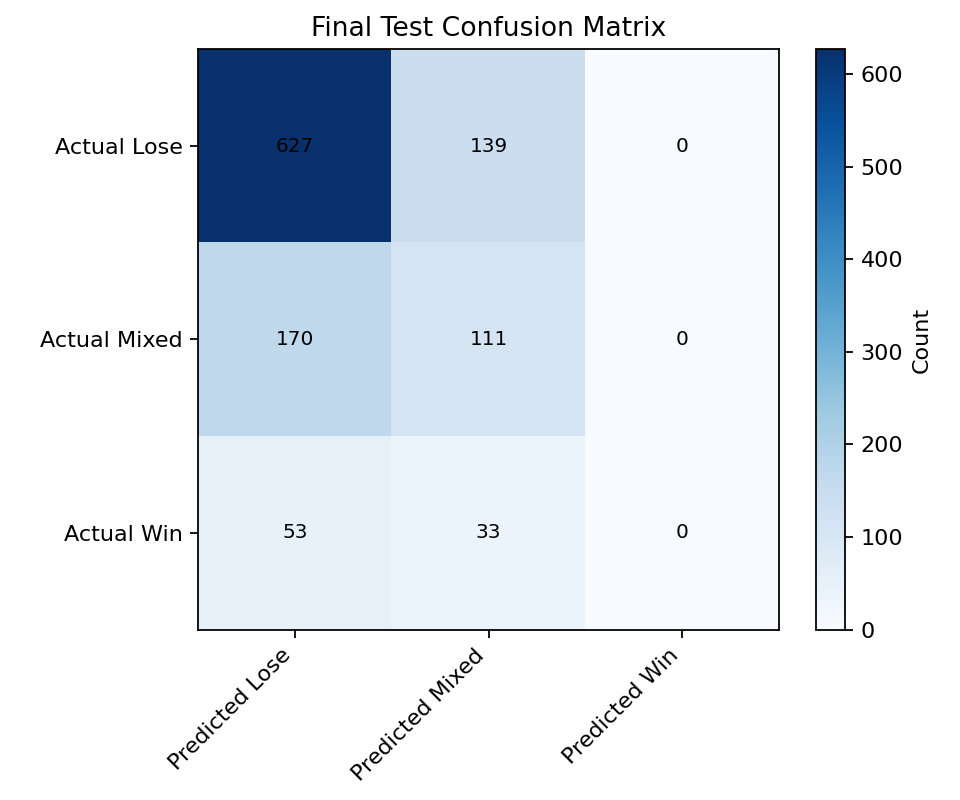

Values plotted in this chart, from the file beside it:
, Predicted Lose, Predicted Mixed, Predicted Win
Actual Lose, 627, 139, 0
Actual Mixed, 170, 111, 0
Actual Win, 53, 33, 0
